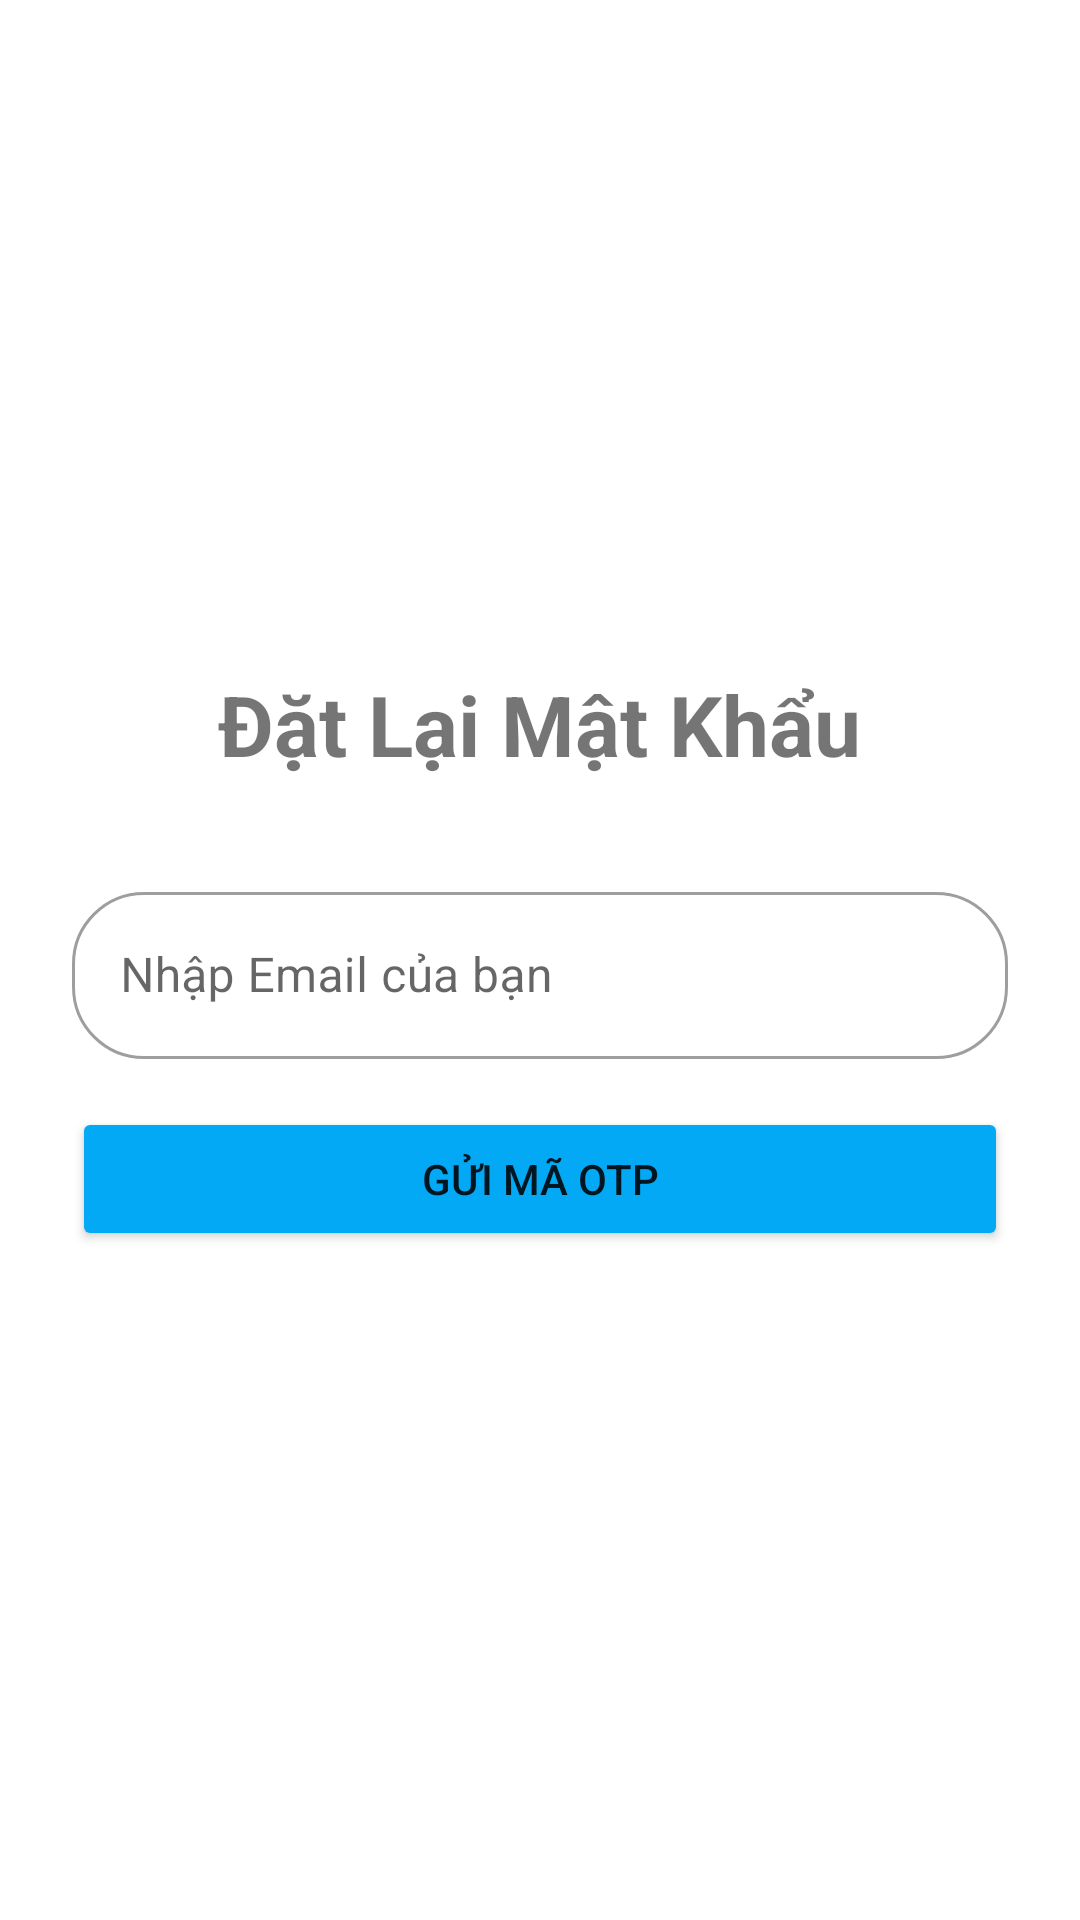

Layout XML and referenced resources for this Android screen:
<!-- AndroidManifest.xml: application theme Theme.App_dat_lich_kham_benh -->
<!-- res/layout/activity_forgot_password.xml -->
<?xml version="1.0" encoding="utf-8"?>
<RelativeLayout xmlns:android="http://schemas.android.com/apk/res/android"
    xmlns:app="http://schemas.android.com/apk/res-auto"
    xmlns:tools="http://schemas.android.com/tools"
    android:layout_width="match_parent"
    android:layout_height="match_parent"
    android:padding="24dp"
    tools:context=".auth.ForgotPasswordActivity">

    <ImageButton
        android:id="@+id/back_button"
        android:layout_width="wrap_content"
        android:layout_height="wrap_content"
        android:src="@drawable/ic_arrow_back"
        android:background="?attr/selectableItemBackgroundBorderless"
        android:padding="16dp"
        android:layout_alignParentStart="true"
        android:layout_alignParentTop="true"/>

    <LinearLayout
        android:layout_width="match_parent"
        android:layout_height="wrap_content"
        android:layout_centerInParent="true"
        android:orientation="vertical">

        <TextView
            android:layout_width="wrap_content"
            android:layout_height="wrap_content"
            android:layout_gravity="center_horizontal"
            android:layout_marginBottom="32dp"
            android:text="Đặt Lại Mật Khẩu"
            android:textSize="28sp"
            android:textStyle="bold" />

        
        <com.google.android.material.textfield.TextInputLayout
            android:id="@+id/email_layout_forgot"
            style="@style/Widget.App.TextInputLayout.OutlinedBox.Rounded"
            android:layout_width="match_parent"
            android:layout_height="wrap_content"
            android:layout_marginBottom="8dp">

            <com.google.android.material.textfield.TextInputEditText
                android:id="@+id/email_edittext_forgot"
                android:layout_width="match_parent"
                android:layout_height="wrap_content"
                android:hint="Nhập Email của bạn"
                android:inputType="textEmailAddress" />
        </com.google.android.material.textfield.TextInputLayout>

        <Button
            android:id="@+id/send_otp_button_forgot"
            android:layout_width="match_parent"
            android:layout_height="wrap_content"
            android:layout_marginTop="8dp"
            android:text="Gửi mã OTP"
            android:backgroundTint="#03A9F4"/>

        
        <LinearLayout
            android:id="@+id/reset_password_section"
            android:layout_width="match_parent"
            android:layout_height="wrap_content"
            android:orientation="vertical"
            android:visibility="gone"
            tools:visibility="visible">

            <com.google.android.material.textfield.TextInputLayout
                android:id="@+id/otp_layout_forgot"
                style="@style/Widget.App.TextInputLayout.OutlinedBox.Rounded"
                android:layout_width="match_parent"
                android:layout_height="wrap_content"
                android:layout_marginTop="16dp">

                <com.google.android.material.textfield.TextInputEditText
                    android:id="@+id/otp_edittext_forgot"
                    android:layout_width="match_parent"
                    android:layout_height="wrap_content"
                    android:hint="Nhập mã OTP"
                    android:inputType="number"
                    android:maxLength="6" />
            </com.google.android.material.textfield.TextInputLayout>

            <com.google.android.material.textfield.TextInputLayout
                android:id="@+id/new_password_layout"
                style="@style/Widget.App.TextInputLayout.OutlinedBox.Rounded"
                android:layout_width="match_parent"
                android:layout_height="wrap_content"
                android:layout_marginTop="16dp"
                app:passwordToggleEnabled="true">

                <com.google.android.material.textfield.TextInputEditText
                    android:id="@+id/new_password_edittext"
                    android:layout_width="match_parent"
                    android:layout_height="wrap_content"
                    android:hint="Mật khẩu mới"
                    android:inputType="textPassword" />
            </com.google.android.material.textfield.TextInputLayout>

        </LinearLayout>

        <Button
            android:id="@+id/reset_password_button"
            android:layout_width="match_parent"
            android:layout_height="wrap_content"
            android:layout_marginTop="16dp"
            android:text="Xác nhận và Đặt lại mật khẩu"
            android:visibility="gone"
            tools:visibility="visible"
            android:backgroundTint="#03A9F4"/>

    </LinearLayout>

</RelativeLayout>
<!-- resources referenced by this layout -->
<resources>
  <style name="Widget.App.TextInputLayout.OutlinedBox.Rounded" parent="Widget.MaterialComponents.TextInputLayout.OutlinedBox">
          <item name="boxCornerRadiusTopStart">24dp</item>
          <item name="boxCornerRadiusTopEnd">24dp</item>
          <item name="boxCornerRadiusBottomStart">24dp</item>
          <item name="boxCornerRadiusBottomEnd">24dp</item>
      </style>
  <style name="Theme.App_dat_lich_kham_benh" parent="Base.Theme.App_dat_lich_kham_benh" />
  <style name="Base.Theme.App_dat_lich_kham_benh" parent="Theme.MaterialComponents.DayNight.NoActionBar">
          
          
      </style>
</resources>
